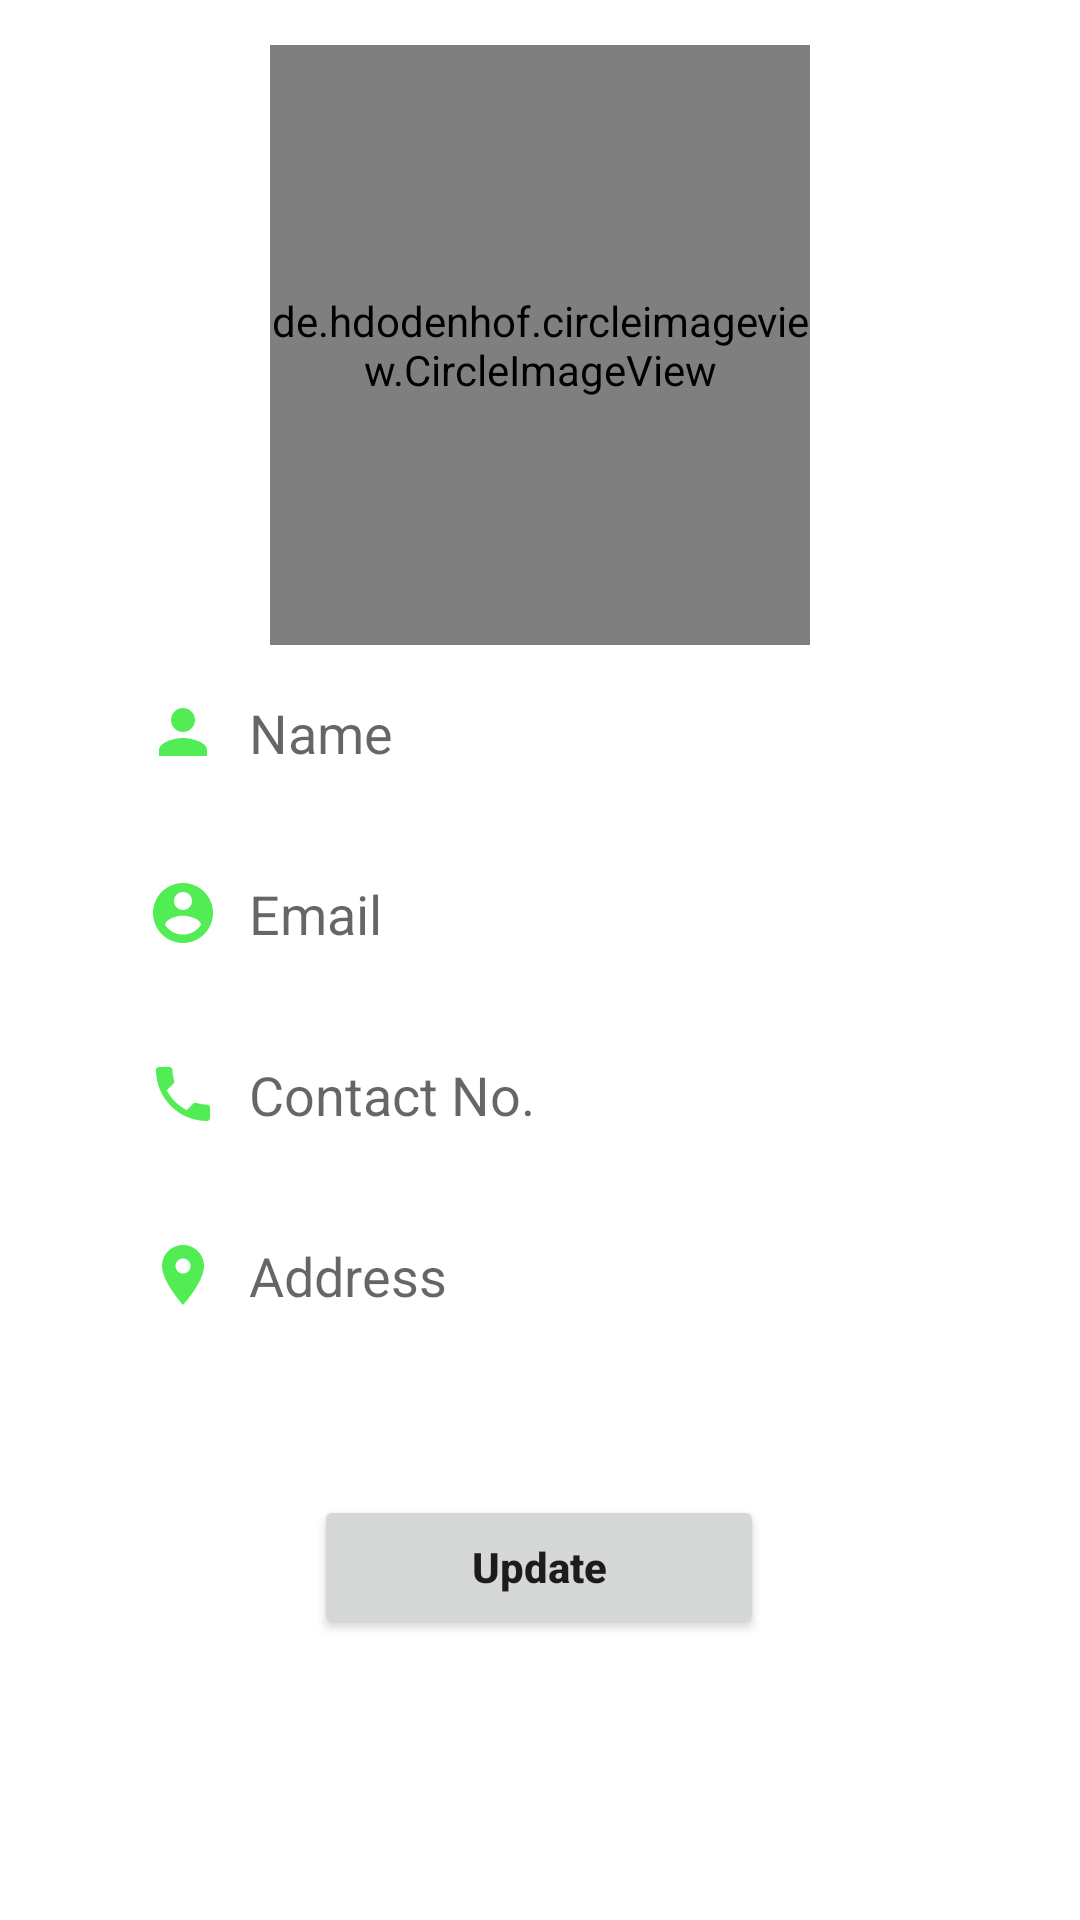

Here is an Android app screen rendered from its layout file. Give the layout XML and the strings, colors and styles it references.
<!-- AndroidManifest.xml: application theme Theme.DhwaniGroceryStore -->
<!-- res/layout/fragment_profile.xml -->
<?xml version="1.0" encoding="utf-8"?>
<androidx.constraintlayout.widget.ConstraintLayout xmlns:android="http://schemas.android.com/apk/res/android"
    xmlns:app="http://schemas.android.com/apk/res-auto"
    xmlns:tools="http://schemas.android.com/tools"
    android:layout_width="match_parent"
    android:layout_height="match_parent"
    tools:context=".ui.Profile.ProfileFragment">
    <de.hdodenhof.circleimageview.CircleImageView xmlns:app="http://schemas.android.com/apk/res-auto"
        android:id="@+id/profile_img"
        android:layout_width="180dp"
        android:layout_height="200dp"
        android:src="@drawable/person"
        app:civ_border_width="2dp"
        app:civ_border_color="#FFFEFE"
        app:layout_constraintEnd_toEndOf="parent"
        app:layout_constraintStart_toStartOf="parent"
        app:layout_constraintTop_toTopOf="parent"
        android:layout_marginTop="15dp"/>
    <EditText
        android:id="@+id/profile_name"
        android:layout_width="0dp"
        android:layout_height="wrap_content"
        android:layout_marginTop="4dp"
        android:background="@drawable/edittext_bg"
        android:drawableLeft="@drawable/ic_person"
        android:drawablePadding="10dp"
        android:elevation="3dp"
        android:hint="Name"
        android:padding="13dp"
        app:layout_constraintEnd_toEndOf="parent"
        app:layout_constraintStart_toStartOf="parent"
        app:layout_constraintTop_toBottomOf="@+id/profile_img"
        app:layout_constraintWidth_percent=".8" />

    <EditText
        android:id="@+id/profile_email"
        android:layout_width="0dp"
        android:layout_height="wrap_content"
        android:layout_marginTop="10dp"
        android:background="@drawable/edittext_bg"
        android:drawableLeft="@drawable/ic_email"
        android:drawablePadding="10dp"
        android:elevation="3dp"
        android:hint="Email"
        android:padding="13dp"
        app:layout_constraintEnd_toEndOf="parent"
        app:layout_constraintStart_toStartOf="parent"
        app:layout_constraintTop_toBottomOf="@+id/profile_name"
        app:layout_constraintWidth_percent=".8" />

    <EditText
        android:id="@+id/profile_phone"
        android:layout_width="0dp"
        android:layout_height="wrap_content"
        android:layout_marginTop="10dp"
        android:background="@drawable/edittext_bg"
        android:drawableLeft="@drawable/ic_phone"
        android:drawablePadding="10dp"
        android:elevation="3dp"
        android:hint="Contact No."
        android:padding="13dp"
        app:layout_constraintEnd_toEndOf="parent"
        app:layout_constraintStart_toStartOf="parent"
        app:layout_constraintTop_toBottomOf="@+id/profile_email"
        app:layout_constraintWidth_percent=".8" />

    <EditText
        android:id="@+id/profile_address"
        android:layout_width="0dp"
        android:layout_height="wrap_content"
        android:layout_marginTop="10dp"
        android:background="@drawable/edittext_bg"
        android:drawableLeft="@drawable/ic_address"
        android:drawablePadding="10dp"
        android:elevation="3dp"
        android:hint="Address"
        android:padding="13dp"
        app:layout_constraintEnd_toEndOf="parent"
        app:layout_constraintStart_toStartOf="parent"
        app:layout_constraintTop_toBottomOf="@+id/profile_phone"
        app:layout_constraintWidth_percent=".8" />

    <Button
        android:id="@+id/update"
        android:layout_width="150dp"
        android:layout_height="wrap_content"
        android:layout_marginTop="48dp"
        android:padding="14dp"
        android:text="Update"
        android:textAllCaps="false"
        android:textStyle="bold"
        app:layout_constraintEnd_toEndOf="@+id/profile_address"
        app:layout_constraintHorizontal_bias="0.497"
        app:layout_constraintStart_toStartOf="@+id/profile_address"
        app:layout_constraintTop_toBottomOf="@+id/profile_address"
        app:layout_constraintVertical_bias="0.3" ></Button>

</androidx.constraintlayout.widget.ConstraintLayout>
<!-- resources referenced by this layout -->
<resources>
  <!-- drawable ic_address (drawable) -->
  <?xml version="1.0" encoding="utf-8"?>
      <vector android:height="24dp" android:tint="#52ED55"
          android:viewportHeight="24" android:viewportWidth="24"
          android:width="24dp" xmlns:android="http://schemas.android.com/apk/res/android">
          <path android:fillColor="@android:color/white" android:pathData="M12,2C8.13,2 5,5.13 5,9c0,5.25 7,13 7,13s7,-7.75 7,-13c0,-3.87 -3.13,-7 -7,-7zM12,11.5c-1.38,0 -2.5,-1.12 -2.5,-2.5s1.12,-2.5 2.5,-2.5 2.5,1.12 2.5,2.5 -1.12,2.5 -2.5,2.5z"/>
      </vector>
  <!-- drawable ic_email (drawable) -->
  <?xml version="1.0" encoding="utf-8"?>
  <vector android:height="24dp" android:tint="#52ED55"
      android:viewportHeight="24" android:viewportWidth="24"
      android:width="24dp" xmlns:android="http://schemas.android.com/apk/res/android">
      <path android:fillColor="@android:color/white" android:pathData="M12,2C6.48,2 2,6.48 2,12s4.48,10 10,10 10,-4.48 10,-10S17.52,2 12,2zM12,5c1.66,0 3,1.34 3,3s-1.34,3 -3,3 -3,-1.34 -3,-3 1.34,-3 3,-3zM12,19.2c-2.5,0 -4.71,-1.28 -6,-3.22 0.03,-1.99 4,-3.08 6,-3.08 1.99,0 5.97,1.09 6,3.08 -1.29,1.94 -3.5,3.22 -6,3.22z"/>
  </vector>
  <!-- drawable ic_person (drawable) -->
  <?xml version="1.0" encoding="utf-8"?>
  <vector android:height="24dp" android:tint="#52ED55"
  android:viewportHeight="24" android:viewportWidth="24"
  android:width="24dp" xmlns:android="http://schemas.android.com/apk/res/android">
  <path android:fillColor="@android:color/white" android:pathData="M12,12c2.21,0 4,-1.79 4,-4s-1.79,-4 -4,-4 -4,1.79 -4,4 1.79,4 4,4zM12,14c-2.67,0 -8,1.34 -8,4v2h16v-2c0,-2.66 -5.33,-4 -8,-4z"/>
  </vector>
  <!-- drawable ic_phone (drawable) -->
  <?xml version="1.0" encoding="utf-8"?>
      <vector android:height="24dp" android:tint="#52ED55"
          android:viewportHeight="24" android:viewportWidth="24"
          android:width="24dp" xmlns:android="http://schemas.android.com/apk/res/android">
          <path android:fillColor="@android:color/white" android:pathData="M6.62,10.79c1.44,2.83 3.76,5.14 6.59,6.59l2.2,-2.2c0.27,-0.27 0.67,-0.36 1.02,-0.24 1.12,0.37 2.33,0.57 3.57,0.57 0.55,0 1,0.45 1,1V20c0,0.55 -0.45,1 -1,1 -9.39,0 -17,-7.61 -17,-17 0,-0.55 0.45,-1 1,-1h3.5c0.55,0 1,0.45 1,1 0,1.25 0.2,2.45 0.57,3.57 0.11,0.35 0.03,0.74 -0.25,1.02l-2.2,2.2z"/>
      </vector>
  <!-- drawable person: jpg bitmap (drawable-v24, 2943 bytes) -->
  <style name="Theme.DhwaniGroceryStore" parent="Theme.MaterialComponents.DayNight.DarkActionBar">
          
          <item name="colorPrimary">@color/purple_500</item>
          <item name="colorPrimaryVariant">@color/purple_700</item>
          <item name="colorOnPrimary">@color/white</item>
          
          <item name="colorSecondary">@color/teal_200</item>
          <item name="colorSecondaryVariant">@color/teal_700</item>
          <item name="colorOnSecondary">@color/black</item>
          
          <item name="android:statusBarColor" tools:targetApi="l">?attr/colorPrimaryVariant</item>
          
          <item name="windowActionBar">false</item>
          <item name="windowNoTitle">true</item>
      </style>
  <color name="purple_500">#49F850</color>
  <color name="purple_700">#23F62C</color>
  <color name="white">#FFFFFFFF</color>
  <color name="teal_200">#FF03DAC5</color>
  <color name="teal_700">#FF018786</color>
  <color name="black">#FF000000</color>
</resources>
